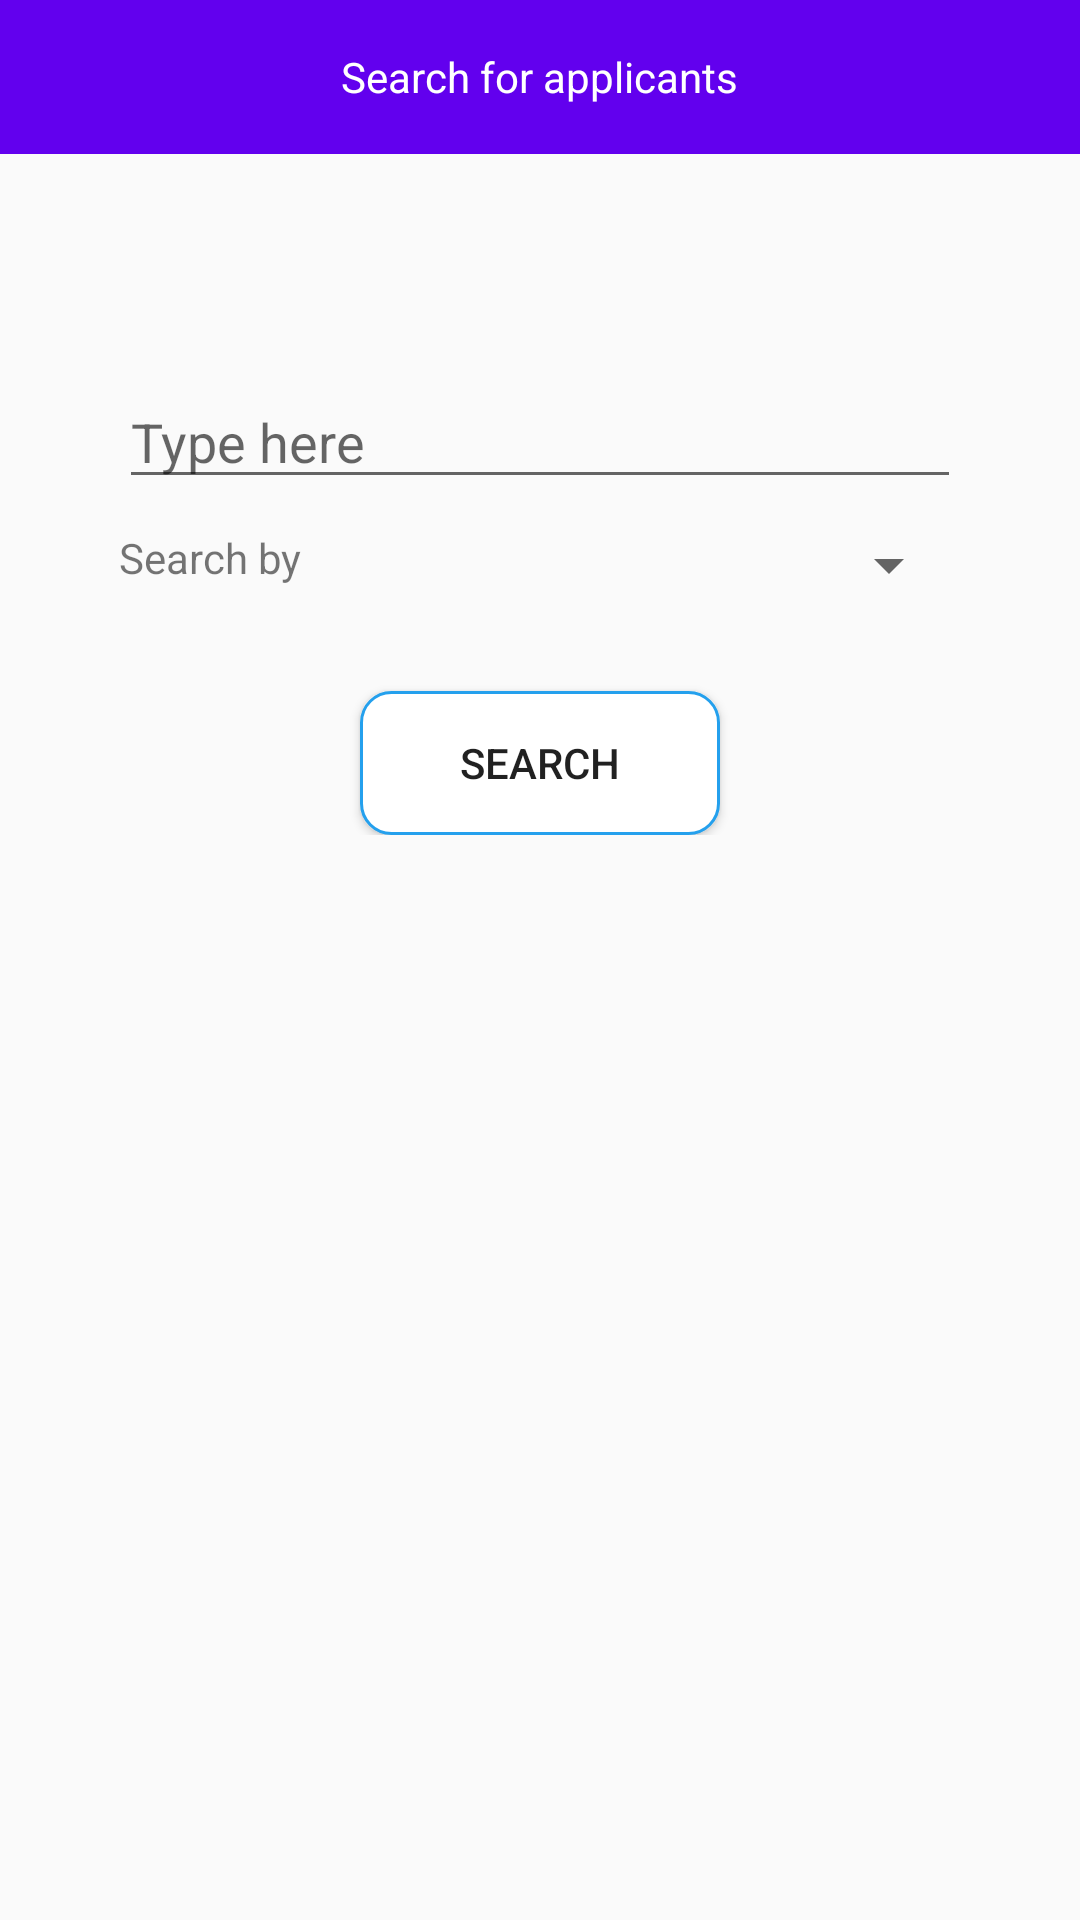

This screen was rendered from an Android layout file. Write that file and the resources it references.
<!-- AndroidManifest.xml: application theme Theme.AppCompat.Light.NoActionBar -->
<!-- res/layout/activity_search.xml -->
<?xml version="1.0" encoding="utf-8"?>
<androidx.constraintlayout.widget.ConstraintLayout xmlns:android="http://schemas.android.com/apk/res/android"
    xmlns:app="http://schemas.android.com/apk/res-auto"
    xmlns:tools="http://schemas.android.com/tools"
    android:layout_width="match_parent"
    android:layout_height="match_parent"
    tools:context=".SearchActivity"
    android:animateLayoutChanges="true">

    <androidx.constraintlayout.widget.Guideline
        android:id="@+id/guide_topBar"
        android:orientation="horizontal"
        android:layout_width="wrap_content"
        android:layout_height="wrap_content"
        app:layout_constraintGuide_percent="0.08"/>

    <LinearLayout
        android:id="@+id/linearLayout"
        android:layout_width="match_parent"
        android:layout_height="0dp"
        android:background="@color/colorPrimary"
        android:gravity="center"
        android:paddingHorizontal="12dp"
        app:layout_constraintBottom_toTopOf="@id/guide_topBar"
        app:layout_constraintStart_toStartOf="parent"
        app:layout_constraintTop_toTopOf="parent">

        <TextView
            android:layout_width="wrap_content"
            android:layout_height="wrap_content"
            android:text="Search for applicants"
            android:textColor="#ffff" />

    </LinearLayout>

    <androidx.constraintlayout.widget.Guideline
        android:layout_width="wrap_content"
        android:layout_height="wrap_content"
        android:id="@+id/guide_left"
        android:orientation="vertical"
        app:layout_constraintGuide_percent="0.11"/>

    <androidx.constraintlayout.widget.Guideline
        android:layout_width="wrap_content"
        android:layout_height="wrap_content"
        android:id="@+id/guide_right"
        android:orientation="vertical"
        app:layout_constraintGuide_percent="0.89"/>

    <LinearLayout
        android:id="@+id/ll_search"
        android:layout_width="0dp"
        android:layout_height="wrap_content"
        app:layout_constraintStart_toStartOf="@id/guide_left"
        app:layout_constraintEnd_toEndOf="@id/guide_right"
        app:layout_constraintTop_toBottomOf="@id/linearLayout"
        app:layout_constraintBottom_toBottomOf="parent"
        android:gravity="center_horizontal"
        app:layout_constraintVertical_bias="0.15"
        android:orientation="vertical">


        <EditText
            android:layout_width="match_parent"
            android:layout_height="wrap_content"
            android:id="@+id/edt_search"
            android:layout_marginTop="10dp"
            android:hint="Type here"/>


        <LinearLayout
            android:layout_width="match_parent"
            android:layout_height="wrap_content"
            android:orientation="horizontal"
            android:layout_marginTop="10dp">

            <TextView
                android:layout_width="wrap_content"
                android:layout_height="wrap_content"
                android:text="Search by"
                android:layout_marginEnd="4dp"/>

            <Spinner
                android:layout_width="match_parent"
                android:layout_height="wrap_content"
                android:id="@+id/spin_criteria"
                android:layout_weight="1"
                />

        </LinearLayout>

        <Button
            android:layout_width="120dp"
            android:layout_height="wrap_content"
            android:id="@+id/btn_search"
            android:text="Search"
            android:background="@drawable/shape_button2"
            android:layout_marginTop="30dp"/>

        <TextView
            android:id="@+id/txt_result"
            android:layout_width="wrap_content"
            android:layout_height="wrap_content"
            android:text="No result"
            android:layout_marginTop="20dp"
            android:visibility="gone"/>


    </LinearLayout>


    <androidx.recyclerview.widget.RecyclerView
        android:id="@+id/recycle_search"
        android:layout_width="match_parent"
        android:layout_height="0dp"
        app:layout_constraintStart_toStartOf="parent"
        app:layout_constraintEnd_toEndOf="parent"
        app:layout_constraintTop_toBottomOf="@id/linearLayout"
        app:layout_constraintBottom_toBottomOf="parent"
        android:visibility="gone"/>


</androidx.constraintlayout.widget.ConstraintLayout>
<!-- resources referenced by this layout -->
<resources>
  <!-- drawable shape_button2 (drawable) -->
  <?xml version="1.0" encoding="utf-8"?>
  <shape android:shape="rectangle" xmlns:android="http://schemas.android.com/apk/res/android">
  
      <corners android:radius="10dp"/>
      <stroke android:width="1dp" android:color="#24a0ed"/>
      <solid android:color="#ffff"/>
  
  </shape>
  <!-- not gathered from this repository: default colours our renderer supplied (Android Studio template values) -->
  <color name="colorPrimary">#FF6200EE</color>
</resources>
